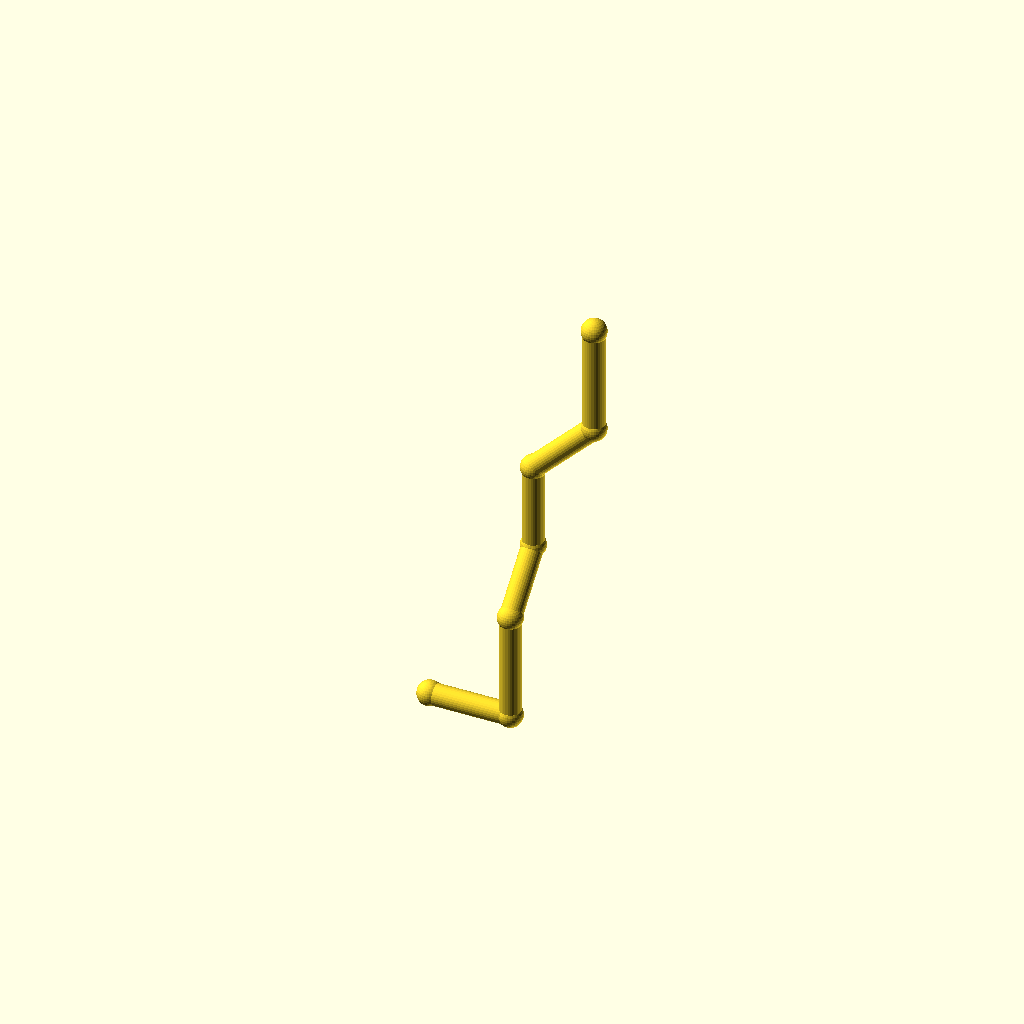
Cell 1: the model at its default parameters.
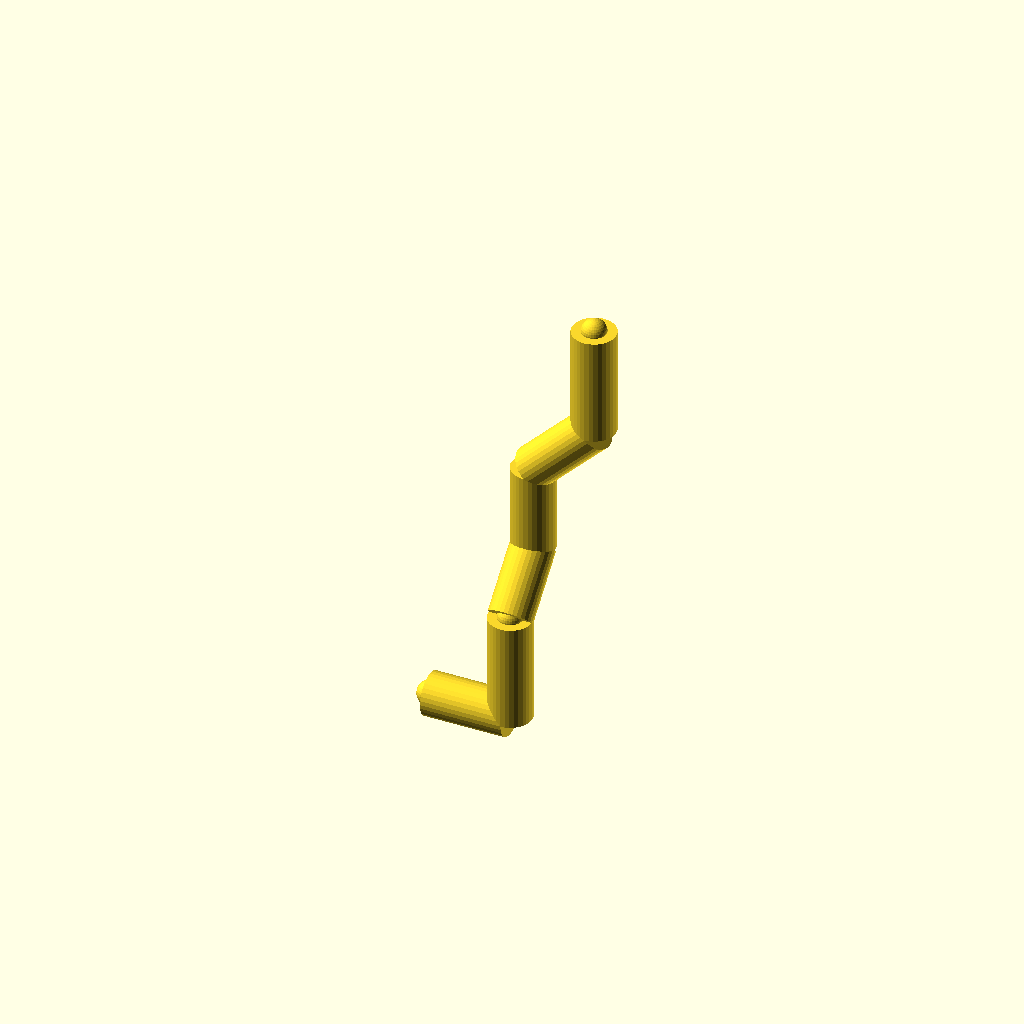
Cell 2 — pipe_r set to 8, the other parameters unchanged.
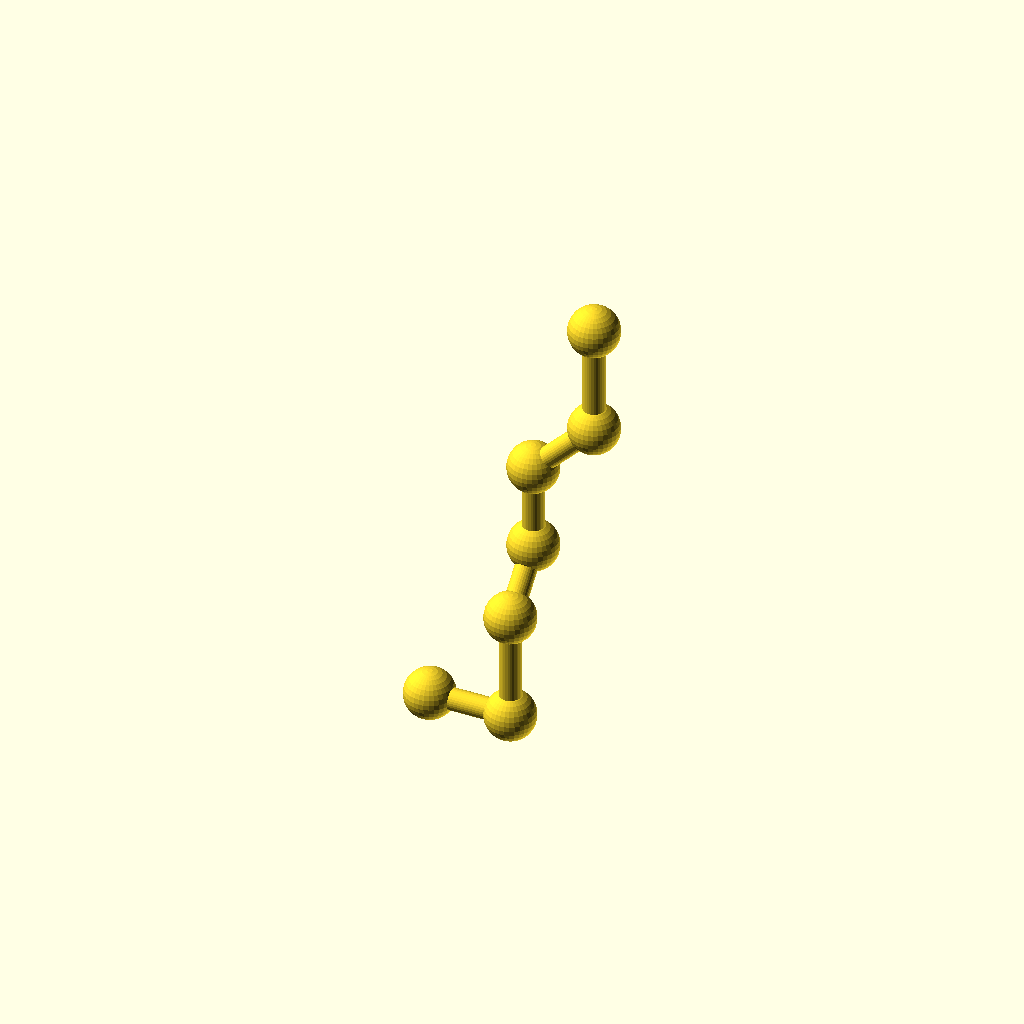
Cell 3: collar_r = 9.2 (everything else at default).
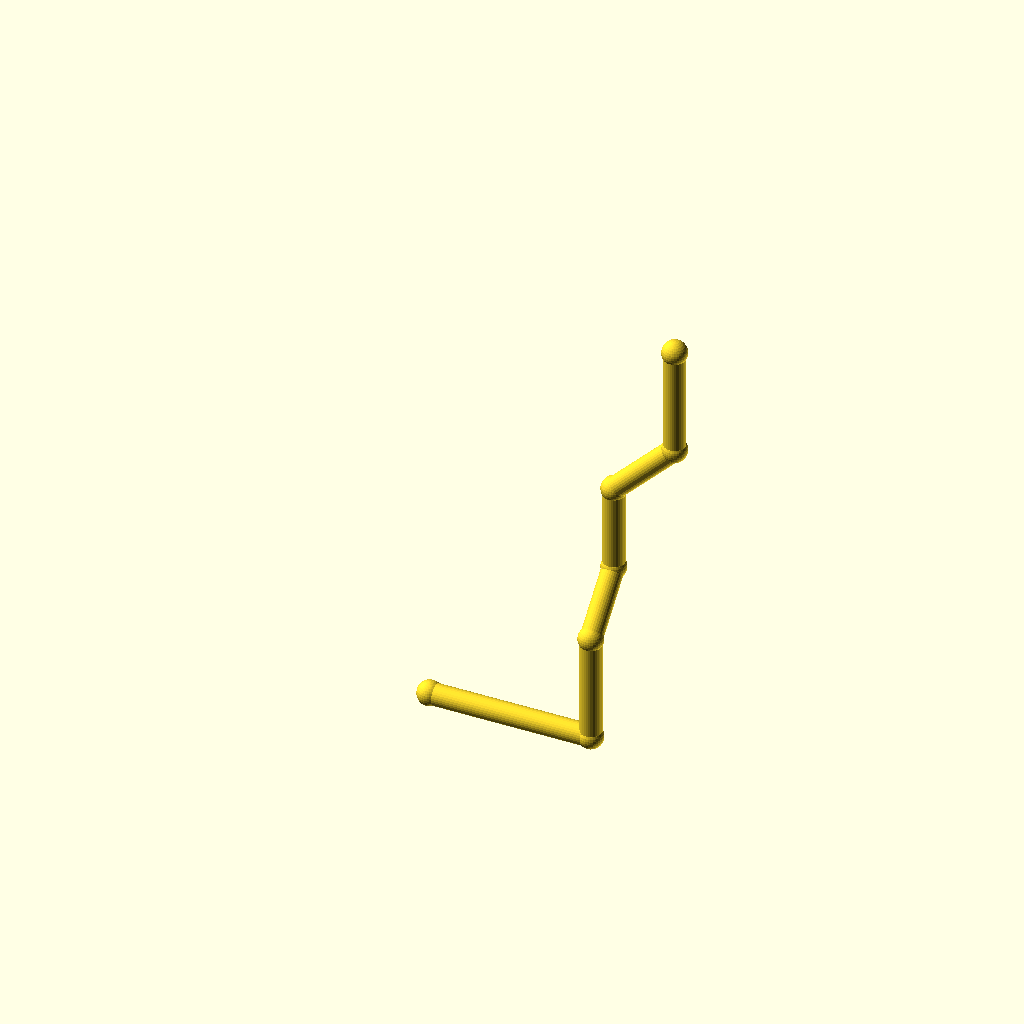
Cell 4 — leg_1 set to 60, the other parameters unchanged.
All cells are drawn from one camera (rotation 55°, 0°, 25°, orthographic, colour scheme Cornfield), so only the parameter changes between them.
Source of the model, optional_data/data/wire2/piperoutes/scene_0259.scad:
$fn = 32;

// ----------------------------------------------------------------------
// Pipe route
// ----------------------------------------------------------------------

// --- parameters (mm) ---
pipe_r = 4;               // pipe radius
collar_r = 4.6;           // joint collar radius
turn_90 = 90;             // right-angle elbow, degrees
turn_45 = 45;             // diagonal elbow angle, degrees
leg_1 = 30;               // length of pipe segment 1
leg_2 = 40;               // length of pipe segment 2
leg_3 = 26;               // length of pipe segment 3
leg_4 = 32;               // length of pipe segment 4
leg_5 = 32;               // length of pipe segment 5
leg_6 = 40;               // length of pipe segment 6
segments = 6;             // number of straight pipe segments

bbox_x = (leg_1 + leg_5 / sqrt(2)) - (0) + 2 * collar_r;  // overall X, joints included
bbox_y = (leg_3 / sqrt(2)) - (0) + 2 * collar_r;  // overall Y, joints included
bbox_z = (leg_2 + leg_3 / sqrt(2) + leg_4 + leg_5 / sqrt(2) + leg_6) - (0) + 2 * collar_r;  // overall Z, joints included
pipe_d = 2 * pipe_r;  // pipe outer diameter
collar_d = 2 * collar_r;  // collar diameter
p0 = [0, 0, 0];
p1 = p0 + [1, 0, 0] * leg_1;
p2 = p1 + [0, 0, 1] * leg_2;
p3 = p2 + [0, 1 / sqrt(2), 1 / sqrt(2)] * leg_3;
p4 = p3 + [0, 0, 1] * leg_4;
p5 = p4 + [1 / sqrt(2), 0, 1 / sqrt(2)] * leg_5;
p6 = p5 + [0, 0, 1] * leg_6;
nodes = [p0, p1, p2, p3, p4, p5, p6];

module member(a, b, r) {
  /* round stock from joint a to joint b, ends buried in the joint balls */
  d = b - a;
  length = norm(d);
  translate(a) rotate([0, acos(d[2] / length), atan2(d[1], d[0])])
    cylinder(h = length, r = r);
}

module joint(p, r) {
  /* ball at the joint centre, fatter than every member meeting there */
  translate(p) sphere(r = r);
}

/* members - each call is one graph edge */
member(nodes[0], nodes[1], pipe_r);
member(nodes[1], nodes[2], pipe_r);
member(nodes[2], nodes[3], pipe_r);
member(nodes[3], nodes[4], pipe_r);
member(nodes[4], nodes[5], pipe_r);
member(nodes[5], nodes[6], pipe_r);

/* joint balls */
for (p = nodes) joint(p, collar_r);
Parameter table extracted from the source (name, type, default, range or options):
pipe_r: number, default 4
collar_r: number, default 4.6
turn_90: number, default 90
turn_45: number, default 45
leg_1: number, default 30
leg_2: number, default 40
leg_3: number, default 26
leg_4: number, default 32
leg_5: number, default 32
leg_6: number, default 40
segments: number, default 6
p0: vector, default [0, 0, 0]
